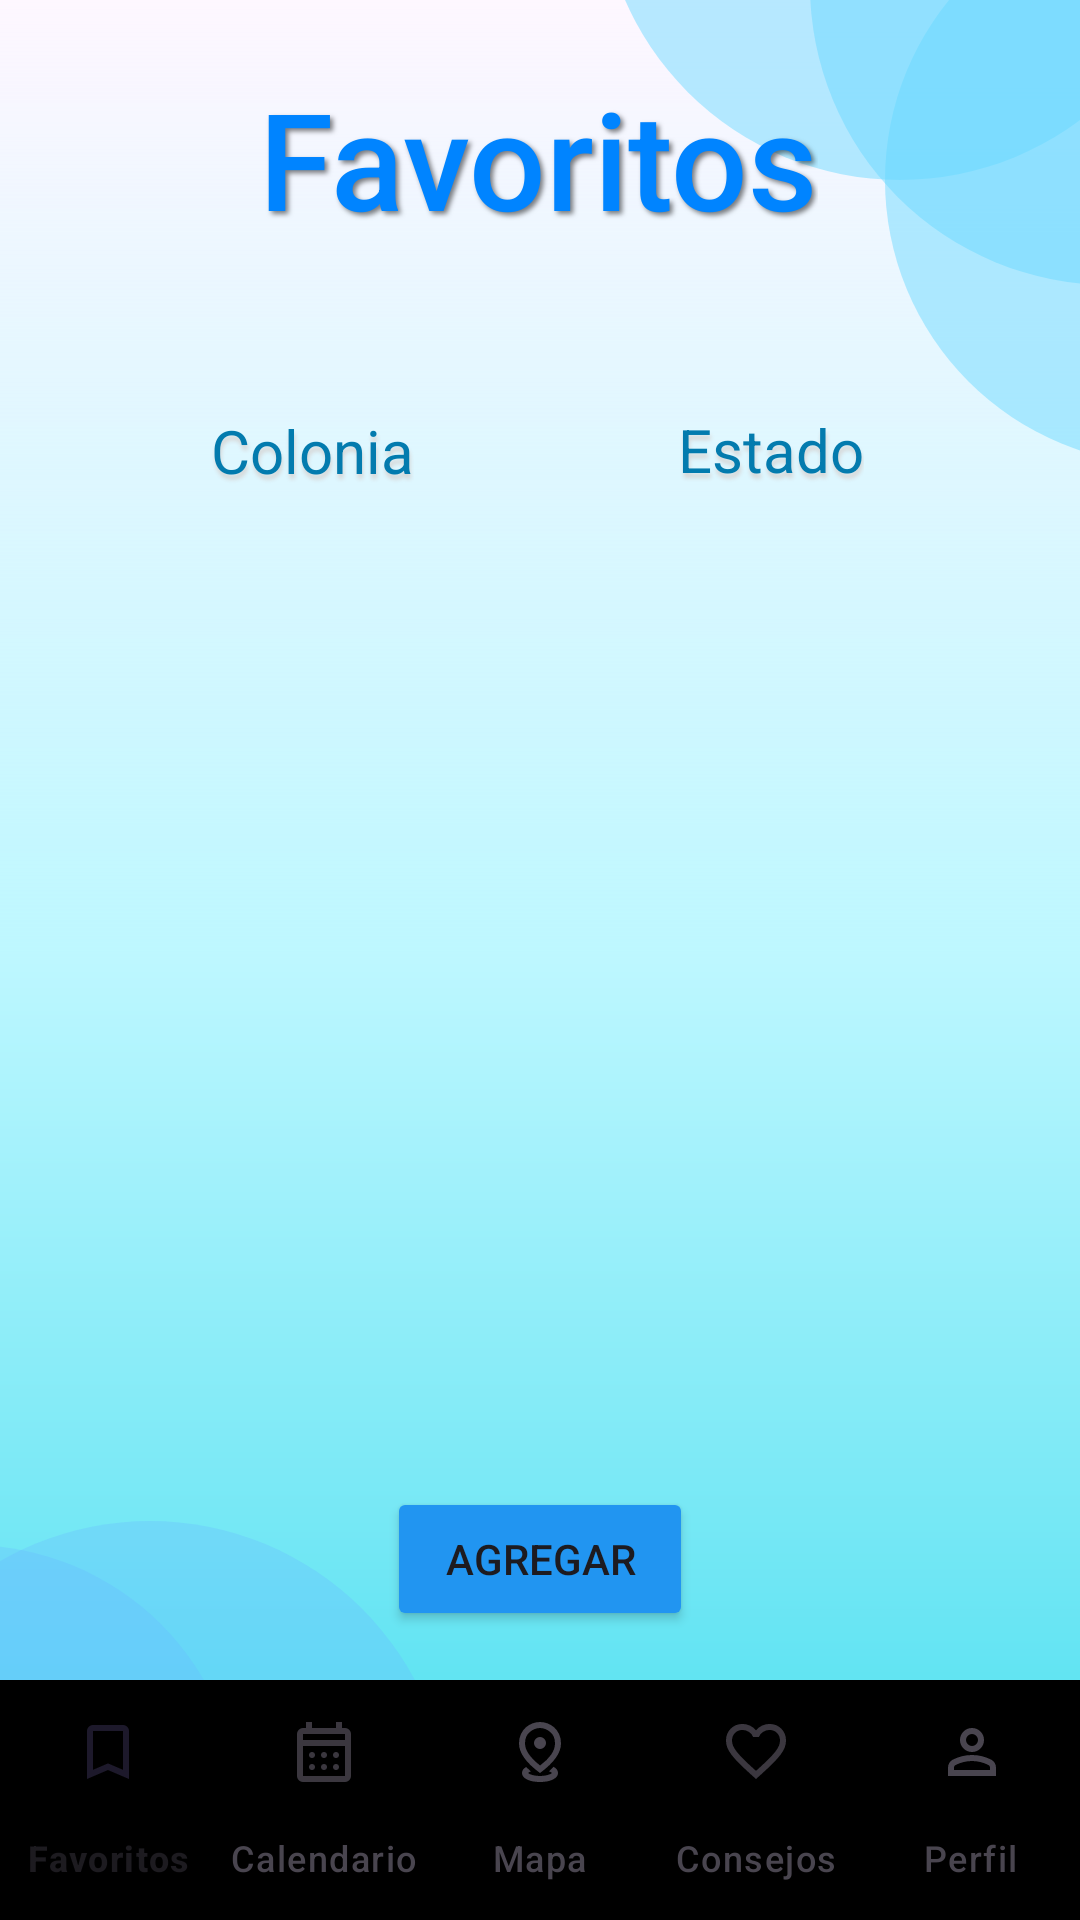

Android layout source for this screen:
<!-- AndroidManifest.xml: application theme Theme.TandeOS_Adolf -->
<!-- res/layout/activity_main.xml -->
<?xml version="1.0" encoding="utf-8"?>
<androidx.constraintlayout.widget.ConstraintLayout xmlns:android="http://schemas.android.com/apk/res/android"
    xmlns:app="http://schemas.android.com/apk/res-auto"
    xmlns:tools="http://schemas.android.com/tools"
    android:id="@+id/main"
    android:layout_width="match_parent"
    android:layout_height="match_parent"
    android:background="@drawable/fondo_app"
    tools:context=".MainActivity">

    

    <TextView
        android:id="@+id/textView2"
        android:layout_width="wrap_content"
        android:layout_height="wrap_content"
        android:fontFamily="sans-serif-medium"
        android:shadowColor="#80000000"
        android:shadowDx="3"
        android:shadowDy="3"

        android:shadowRadius="4"
        android:text="Favoritos"
        android:textColor="#0084FF"
        android:textSize="45sp"

        app:layout_constraintBottom_toTopOf="@+id/view6"
        app:layout_constraintEnd_toEndOf="parent"
        app:layout_constraintHorizontal_bias="0.497"
        app:layout_constraintStart_toStartOf="parent"
        app:layout_constraintTop_toTopOf="parent"
        app:layout_constraintVertical_bias="0.615" />

    <View
        android:id="@+id/view6"
        android:layout_width="343dp"
        android:layout_height="425dp"
        android:background="@drawable/redondeado"
        android:elevation="9dp"
        app:layout_constraintBottom_toBottomOf="parent"
        app:layout_constraintEnd_toEndOf="parent"
        app:layout_constraintHorizontal_bias="0.52"
        app:layout_constraintStart_toStartOf="parent"
        app:layout_constraintTop_toTopOf="parent"
        app:layout_constraintVertical_bias="0.45" />
    

    <Button
        android:id="@+id/btnAgregar"
        android:layout_width="102dp"
        android:layout_height="48dp"
        android:backgroundTint="#2195F1"
        android:text="Agregar"
        app:layout_constraintBottom_toTopOf="@+id/bnv_bottom"
        app:layout_constraintEnd_toEndOf="parent"
        app:layout_constraintStart_toStartOf="parent"
        app:layout_constraintTop_toTopOf="parent"
        app:layout_constraintVertical_bias="0.968" />

    <TextView
        android:id="@+id/textView"
        android:elevation="9dp"
        android:layout_width="wrap_content"
        android:layout_height="wrap_content"
        android:layout_marginBottom="8dp"
        android:shadowColor="#D6D6D6"
        android:shadowDx="1"
        android:shadowDy="5"

        android:shadowRadius="3"
        android:text="Colonia"
        android:textColor="#037BAE"
        android:textSize="20sp"
        app:layout_constraintBottom_toTopOf="@+id/bnv_bottom"
        app:layout_constraintEnd_toEndOf="parent"
        app:layout_constraintHorizontal_bias="0.241"
        app:layout_constraintStart_toStartOf="parent"
        app:layout_constraintTop_toTopOf="parent"
        app:layout_constraintVertical_bias="0.26" />

    <TextView
        android:id="@+id/textView3"
        android:elevation="9dp"
        android:layout_width="wrap_content"
        android:layout_height="wrap_content"
        android:layout_marginStart="122dp"

        android:shadowColor="#D6D6D6"
        android:shadowDx="1"
        android:shadowDy="5"

        android:shadowRadius="3"
        android:text="Estado"
        android:textColor="#037BAE"
        android:textSize="20sp"
        app:layout_constraintBottom_toTopOf="@+id/bnv_bottom"
        app:layout_constraintEnd_toEndOf="parent"
        app:layout_constraintHorizontal_bias="0.59"
        app:layout_constraintStart_toStartOf="parent"
        app:layout_constraintTop_toTopOf="parent"
        app:layout_constraintVertical_bias="0.256" />


    <ListView
        android:id="@+id/list_Fav"
        android:layout_width="320dp"
        android:layout_height="322dp"
        android:clipToPadding="false"
        android:dividerHeight="2dp"
        android:elevation="9dp"
        app:layout_constraintBottom_toTopOf="@+id/bnv_bottom"
        app:layout_constraintEnd_toEndOf="parent"
        app:layout_constraintStart_toStartOf="parent"
        app:layout_constraintTop_toTopOf="parent"
        app:layout_constraintVertical_bias="0.63" />

    <com.google.android.material.bottomnavigation.BottomNavigationView
        android:id="@+id/bnv_bottom"
        android:layout_width="match_parent"
        android:layout_height="wrap_content"
        android:background="@drawable/bottom_nav"
        app:labelVisibilityMode="labeled"
        app:layout_constraintBottom_toBottomOf="parent"
        app:layout_constraintEnd_toEndOf="parent"
        app:layout_constraintHorizontal_bias="0.0"
        app:layout_constraintStart_toStartOf="parent"
        app:layout_constraintTop_toTopOf="parent"
        app:layout_constraintVertical_bias="1.0"
        app:menu="@menu/bottom_nav">

    </com.google.android.material.bottomnavigation.BottomNavigationView>


</androidx.constraintlayout.widget.ConstraintLayout>
<!-- resources referenced by this layout -->
<resources>
  <!-- drawable fondo_app: vector/xml drawable (drawable, 2118 chars, omitted) -->
  <style name="Theme.TandeOS_Adolf" parent="Base.Theme.TandeOS_Adolf" />
  <style name="Base.Theme.TandeOS_Adolf" parent="Theme.Material3.DayNight.NoActionBar">
          
          
      </style>
</resources>
